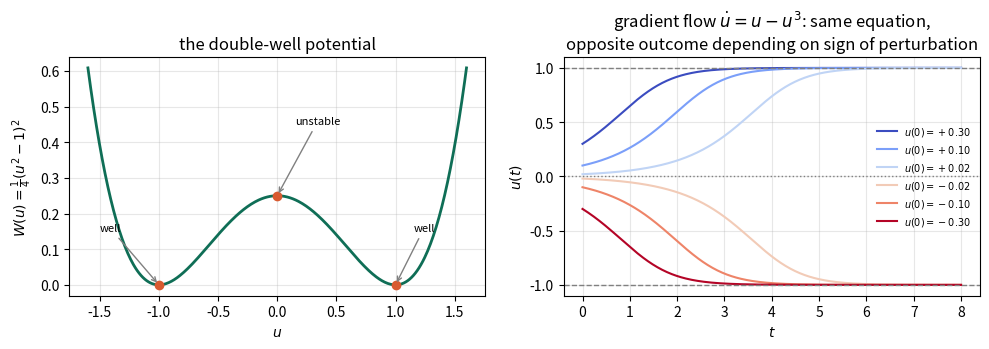

Source code (Python): (Note: this script raises an exception after producing the figure.)
"""
Generates figures/ch1/doublewell_bistability.pdf (Figure 1.11 of Chapter 1).
Double-well example of Section 1.6 ("What goes wrong without coercivity",
paragraph (b) A nonlinear double well): the potential W(u) = (1/4)(u^2-1)^2
and the gradient flow du/dt = u - u^3 from several perturbations of the
unstable state u=0, showing bistability.
Run: cd python/figures/ch1 && python3 fig_doublewell.py
"""
import numpy as np
from scipy.integrate import odeint
import matplotlib
matplotlib.use("Agg")
import matplotlib.pyplot as plt

# --- Panel 1: the double-well potential ---
u = np.linspace(-1.6, 1.6, 400)
W = 0.25*(u**2 - 1)**2

# --- Panel 2: gradient flow du/dt = -W'(u) = u - u^3, ---
# --- from perturbations of the unstable state u=0 ---
def rhs(u, t):
    """Right-hand side of the gradient flow du/dt = -W'(u) = u - u^3."""
    return u - u**3

t = np.linspace(0, 8, 400)
# Initial values on both sides of u = 0; odeint integrates up to t = 8.
inits = [0.30, 0.10, 0.02, -0.02, -0.10, -0.30]
trajectories = {u0: odeint(rhs, u0, t).flatten() for u0 in inits}

fig, axes = plt.subplots(1, 2, figsize=(10, 3.6))

# Left: the potential with its two wells (stable) and the hump (unstable).
ax = axes[0]
ax.plot(u, W, color="#0F6E56", lw=2)
for pt, lab in [(-1, "stable\nminimum"), (0, "unstable\nmaximum"), (1, "stable\nminimum")]:
    ax.plot(pt, 0.25*(pt**2-1)**2, "o", color="#D85A30", ms=6)
ax.annotate("unstable", xy=(0, 0.25), xytext=(0.15, 0.45),
            arrowprops=dict(arrowstyle="->", color="gray"), fontsize=8)
ax.annotate("well", xy=(-1, 0), xytext=(-1.5, 0.15),
            arrowprops=dict(arrowstyle="->", color="gray"), fontsize=8)
ax.annotate("well", xy=(1, 0), xytext=(1.15, 0.15),
            arrowprops=dict(arrowstyle="->", color="gray"), fontsize=8)
ax.set_xlabel("$u$"); ax.set_ylabel(r"$W(u)=\frac{1}{4}(u^2-1)^2$")
ax.set_title("the double-well potential")
ax.grid(alpha=0.3)

# Right: the trajectories; the sign of the perturbation decides the well.
ax = axes[1]
colors = plt.cm.coolwarm(np.linspace(0, 1, len(inits)))
for (u0, traj), c in zip(trajectories.items(), colors):
    ax.plot(t, traj, color=c, label=f"$u(0)={u0:+.2f}$")
ax.axhline(1, color="gray", ls="--", lw=1)
ax.axhline(-1, color="gray", ls="--", lw=1)
ax.axhline(0, color="gray", ls=":", lw=1)
ax.set_xlabel("$t$"); ax.set_ylabel("$u(t)$")
ax.set_title(r"gradient flow $\dot u = u-u^3$: same equation," "\n" "opposite outcome depending on sign of perturbation")
ax.legend(frameon=False, fontsize=7, loc="center right")
ax.grid(alpha=0.3)

fig.tight_layout()
fig.savefig("../../../figures/ch1/doublewell_bistability.pdf")
print("saved. final values:", {u0: round(traj[-1],4) for u0,traj in trajectories.items()})
